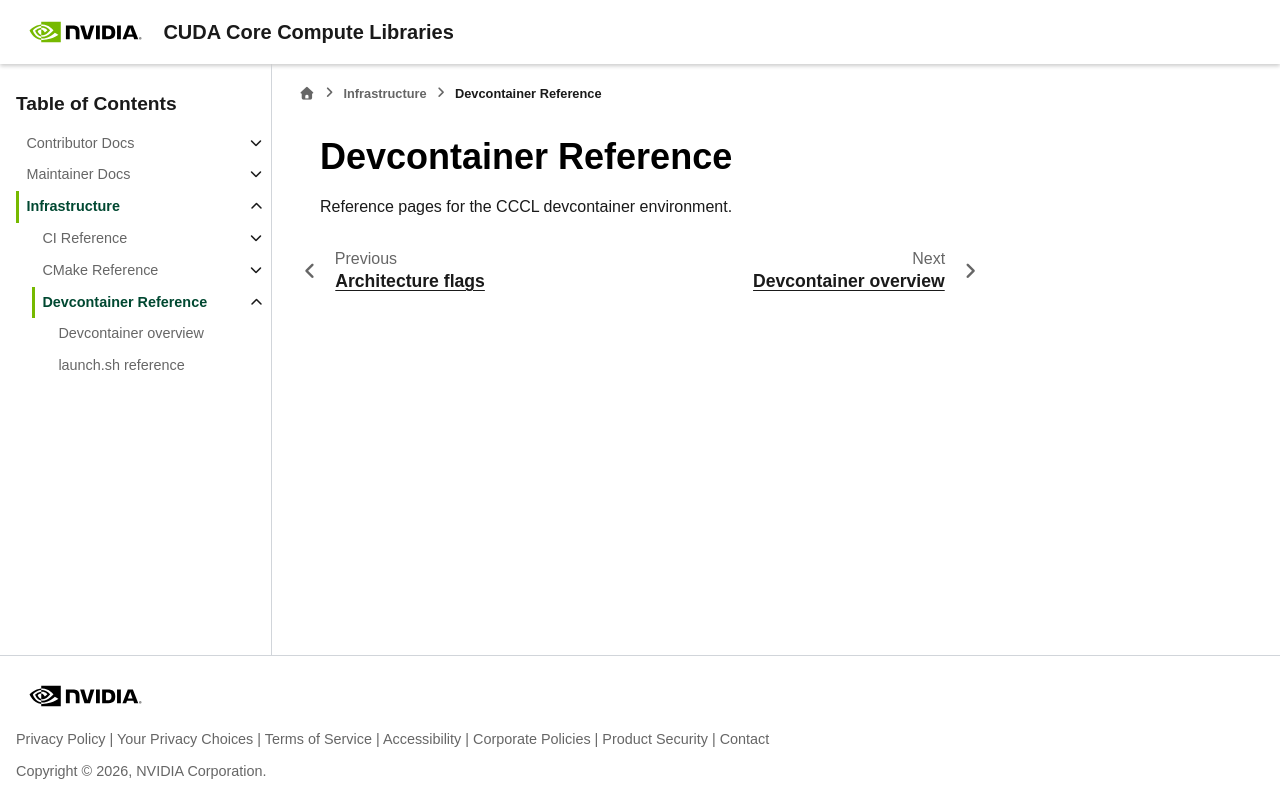

repository: sri-koundinyan/cccl · page: docs/infrastructure/devcontainer/references/index.html · generator: sphinx

.. _infra-devcontainer-references-index:

Devcontainer Reference
======================

Reference pages for the CCCL devcontainer environment.

.. toctree::
   :hidden:
   :maxdepth: 1

   devcontainer_overview
   launch_sh_reference
